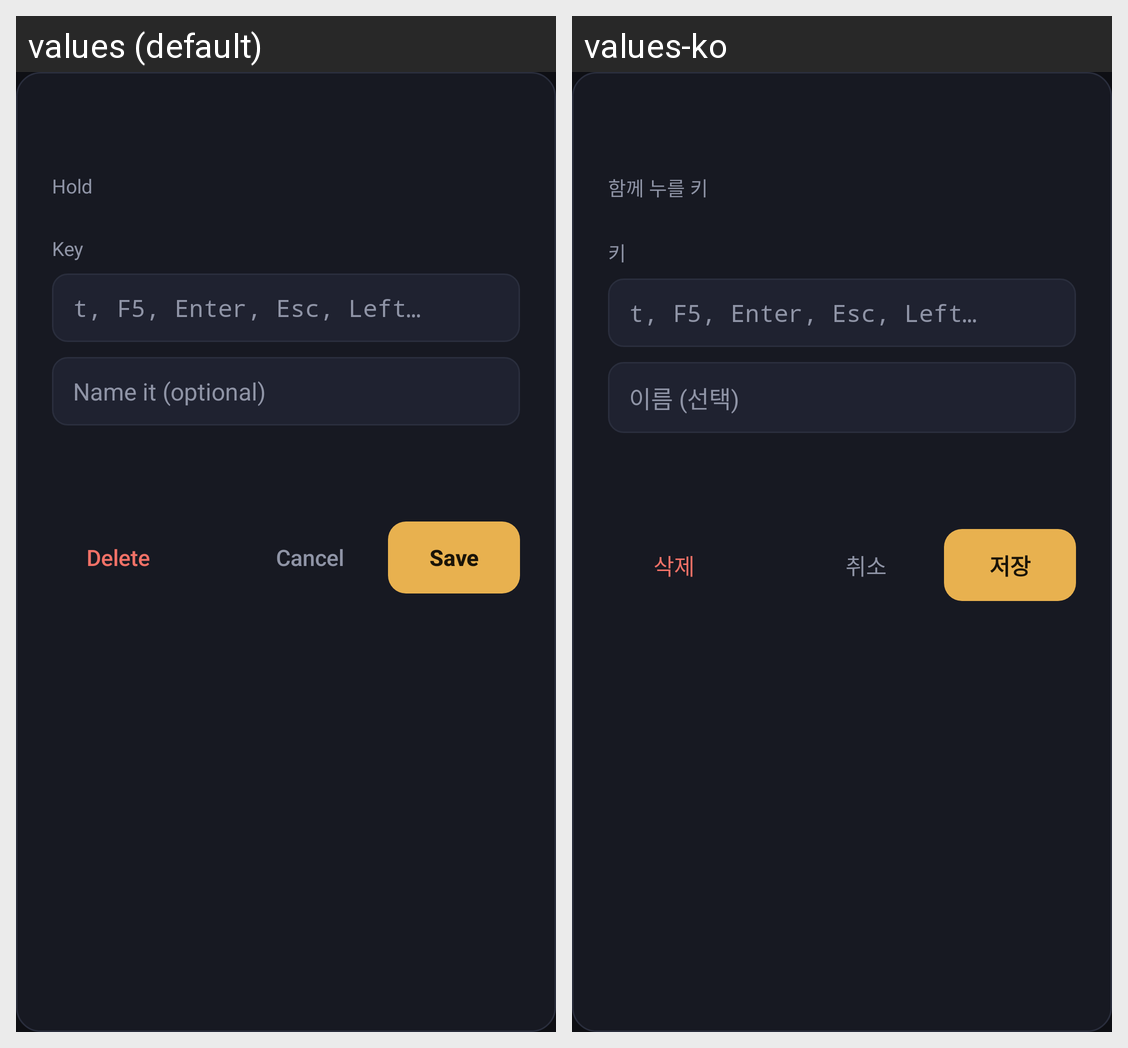

The same Android screen rendered under two of its app's locales, left to right. List the strings drawn on it with the default value and each locale's translation.
Android screen res/layout/dialog_shortcut.xml rendered under 2 locales, left to right: values (default), values-ko. Device: Nexus 5 (rendered at 1080×1920; each locale shown at half size, 540×960, under a caption strip naming it); theme Theme.Iolite.
Strings drawn on this screen, with the default value and each locale's value (text and hints the layout hard-codes, and strings that could not be matched under every locale, appear in the picture but are not listed):

shortcut_modifiers
  values: Hold
  values-ko: 함께 누를 키

shortcut_key
  values: Key
  values-ko: 키

shortcut_key_hint
  values: t, F5, Enter, Esc, Left…
  values-ko: t, F5, Enter, Esc, Left…

shortcut_name_hint
  values: Name it (optional)
  values-ko: 이름 (선택)

delete
  values: Delete
  values-ko: 삭제

cancel
  values: Cancel
  values-ko: 취소

save
  values: Save
  values-ko: 저장
